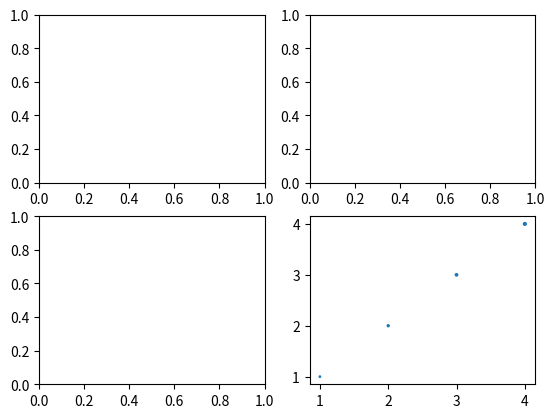

Reproduce this figure in Python.
import matplotlib.pyplot as plt
from matplotlib.figure import Figure
"""
h
"""

class my_plot:
    def __init__(self, nrows=1, ncols=1):
        self.fig, self.axes = plt.subplots(nrows, ncols)

    def plot(self, rows, cols, x, y):
        axes = self.axes[rows][cols]
        axes.plot(x, y)
        return axes


if __name__ == '__main__':
    my_plot = my_plot(2, 2)
    x = [1, 2, 3, 4]
    y = [1, 2, 3, 4]
    plt.scatter(x,y,s = x)

    plt.show()

